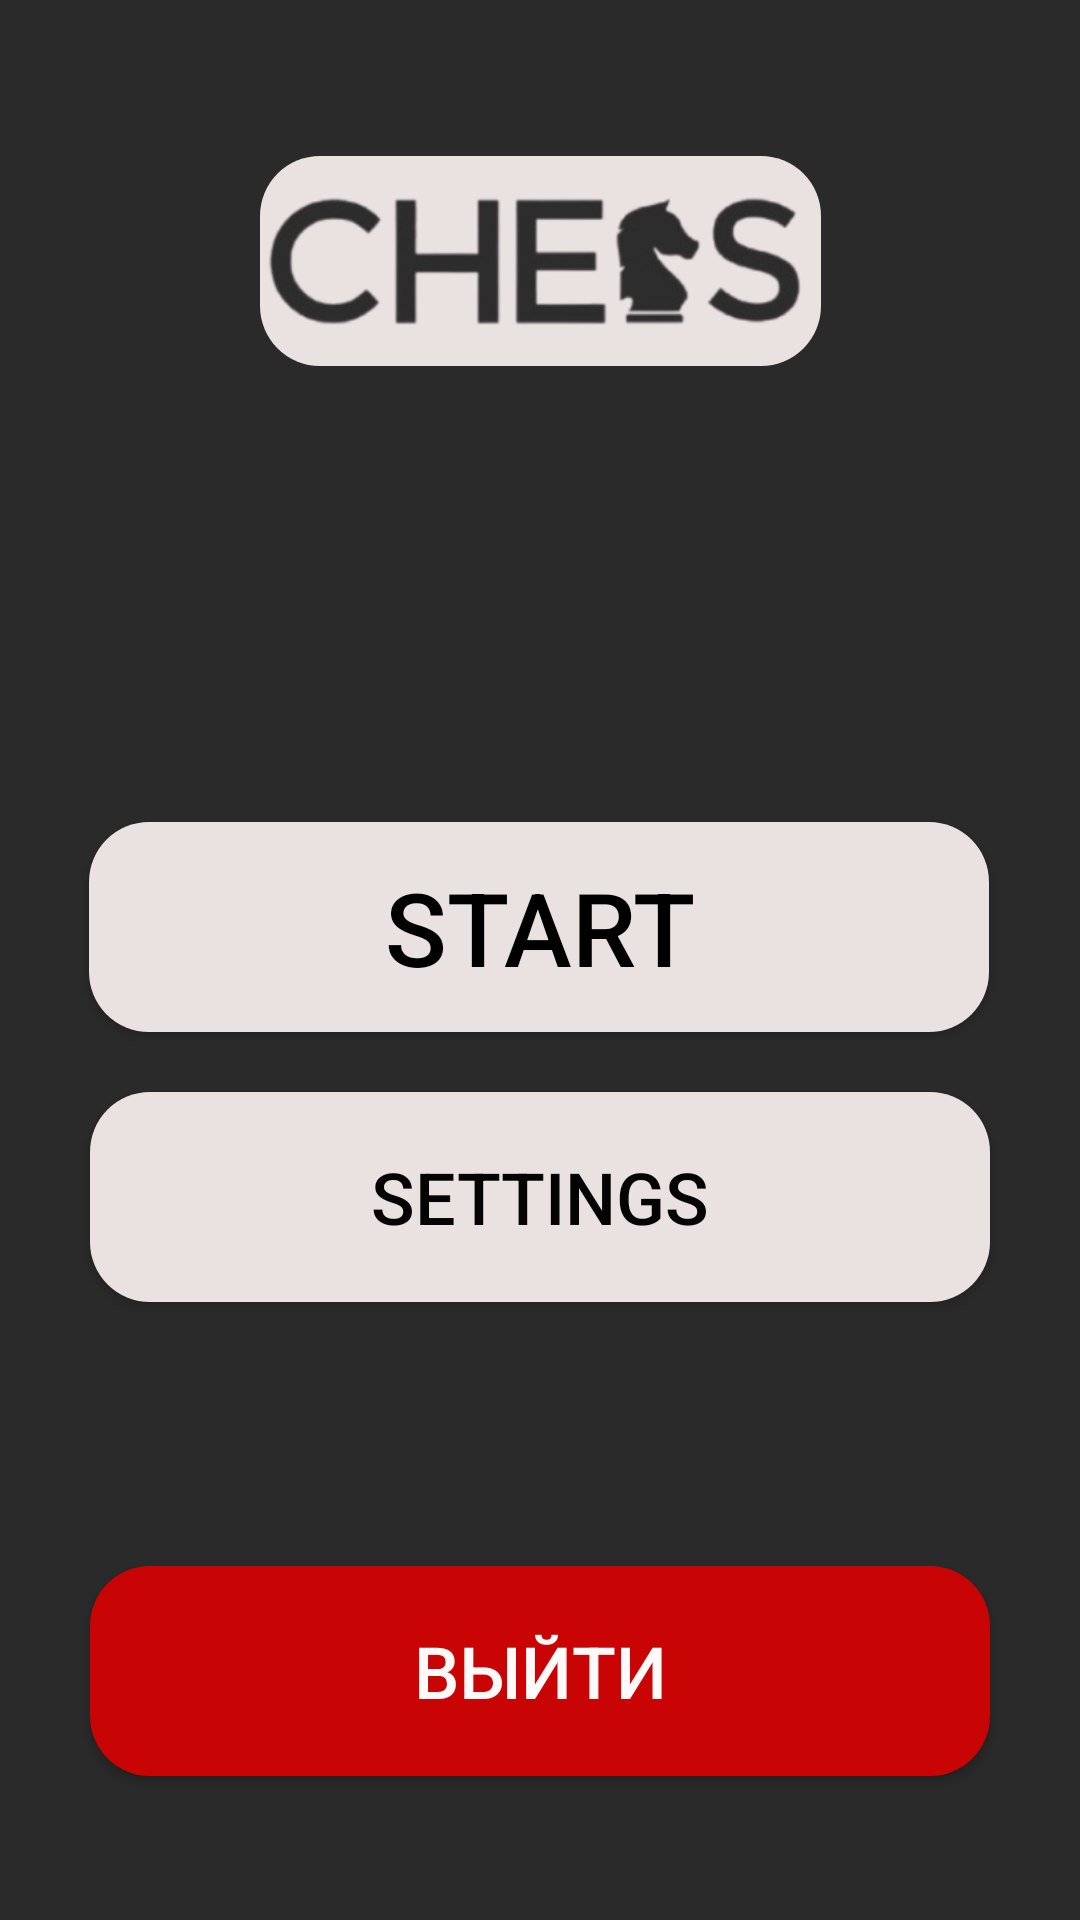

Reconstruct the res/layout file that produces this screen, plus the resources it refers to.
<!-- AndroidManifest.xml: application theme Theme.Chess -->
<!-- res/layout/home.xml -->
<?xml version="1.0" encoding="utf-8"?>
<androidx.constraintlayout.widget.ConstraintLayout xmlns:android="http://schemas.android.com/apk/res/android"
    xmlns:app="http://schemas.android.com/apk/res-auto"
    xmlns:tools="http://schemas.android.com/tools"
    android:id="@+id/frameLayout"
    android:layout_width="match_parent"
    android:layout_height="match_parent"
    android:background="#2A2A2A">

    <ImageView
        android:id="@+id/imageView2"
        android:layout_width="187dp"
        android:layout_height="70dp"
        android:layout_marginTop="52dp"
        android:background="@drawable/btn_back"
        android:src="@drawable/full_logo"
        app:layout_constraintEnd_toEndOf="parent"
        app:layout_constraintStart_toStartOf="parent"
        app:layout_constraintTop_toTopOf="parent" />

    <Button
        android:id="@+id/start_home"
        android:layout_width="300dp"
        android:layout_height="70dp"
        android:layout_marginTop="152dp"
        android:background="@drawable/btn_back"
        android:foreground="?attr/selectableItemBackground"
        android:text="Start"
        android:textColor="#000000"
        android:textSize="34sp"
        app:backgroundTint="@null"
        app:layout_constraintEnd_toEndOf="parent"
        app:layout_constraintHorizontal_bias="0.495"
        app:layout_constraintStart_toStartOf="parent"
        app:layout_constraintTop_toBottomOf="@+id/imageView2" />

    <Button
        android:id="@+id/start2_home"
        android:layout_width="300dp"
        android:layout_height="70dp"
        android:layout_marginTop="20dp"
        android:background="@drawable/btn_back"
        android:foreground="?attr/selectableItemBackground"
        android:text="Settings"
        android:textColor="#040404"
        android:textSize="24sp"
        app:backgroundTint="@null"
        app:layout_constraintEnd_toEndOf="parent"
        app:layout_constraintStart_toStartOf="parent"
        app:layout_constraintTop_toBottomOf="@+id/start_home" />

    <Button
        android:id="@+id/logout_home"
        android:layout_width="300dp"
        android:layout_height="70dp"
        android:layout_marginBottom="48dp"
        android:background="@drawable/red_btn"
        android:foreground="?attr/selectableItemBackground"
        android:text="Выйти"
        android:textColor="#FFF9F9"
        android:textSize="24sp"
        app:backgroundTint="@null"
        app:layout_constraintBottom_toBottomOf="parent"
        app:layout_constraintEnd_toEndOf="parent"
        app:layout_constraintStart_toStartOf="parent" />

</androidx.constraintlayout.widget.ConstraintLayout>
<!-- resources referenced by this layout -->
<resources>
  <!-- drawable btn_back (drawable) -->
  <?xml version="1.0" encoding="utf-8"?>
  <selector xmlns:android="http://schemas.android.com/apk/res/android">
      <item android:state_pressed="true">
          <shape>
              <solid android:color="#C0B8B8"/>
              <corners android:radius="20dp"/>
          </shape>
      </item>
      <item>
          <shape>
              <solid android:color="#EAE1E1"/>
              <corners android:radius="20dp"/>
          </shape>
      </item>
  
  </selector>
  <!-- drawable full_logo: png bitmap (drawable, 33928 bytes) -->
  <!-- drawable red_btn (drawable) -->
  <?xml version="1.0" encoding="utf-8"?>
  <selector xmlns:android="http://schemas.android.com/apk/res/android">
      <item android:state_pressed="true">
          <shape>
              <solid android:color="#F30D0D"/>
              <corners
                  android:radius="20dp" />
          </shape>
      </item>
      <item>
          <shape>
              <solid android:color="#C90404"/>
              <corners
                  android:radius="20dp"
                  />
          </shape>
      </item>
  </selector>
  <style name="Theme.Chess" parent="Base.Theme.Chess" />
  <style name="Base.Theme.Chess" parent="Theme.AppCompat.Light.NoActionBar">
          
          <item name="colorPrimary">#2A2A2A</item>
          <item name="colorAccent">#EAE1E1</item>
      </style>
</resources>
